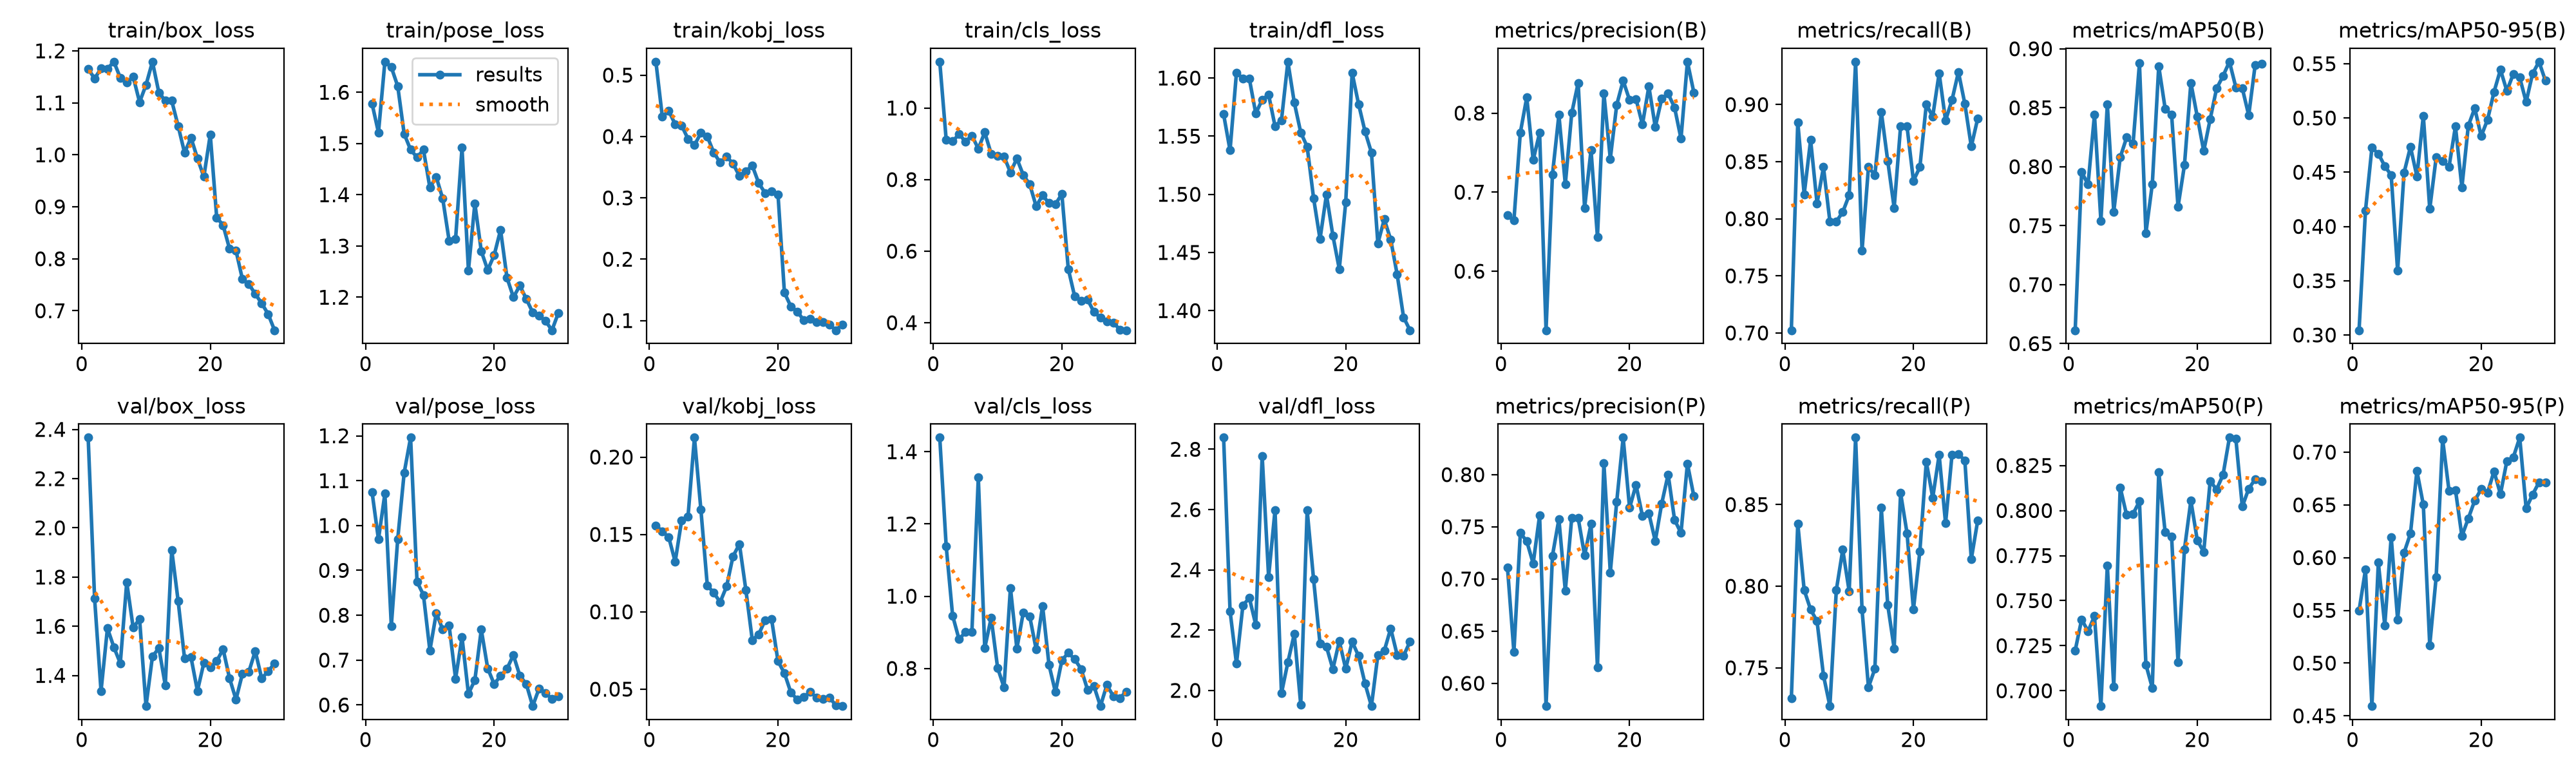

The file beside this chart, header and first rows:
epoch, time, train/box_loss, train/pose_loss, train/kobj_loss, train/cls_loss, train/dfl_loss, metrics/precision(B), metrics/recall(B), metrics/mAP50(B), metrics/mAP50-95(B), metrics/precision(P), metrics/recall(P), metrics/mAP50(P), metrics/mAP50-95(P), val/box_loss, val/pose_loss, val/kobj_loss, val/cls_loss, val/dfl_loss, lr/pg0, lr/pg1, lr/pg2
1, 128.1, 1.165, 1.578, 0.5219, 1.129, 1.569, 0.6705, 0.7024, 0.6614, 0.3044, 0.7109, 0.7312, 0.7223, 0.5497, 2.367, 1.075, 0.1558, 1.439, 2.839, 0.0003667, 0.0003667, 0.0003667
2, 253.9, 1.147, 1.521, 0.4322, 0.9119, 1.538, 0.6641, 0.8847, 0.7956, 0.4148, 0.63, 0.8384, 0.7396, 0.5887, 1.713, 0.9689, 0.152, 1.139, 2.263, 0.0007254, 0.0007254, 0.0007254
3, 379.4, 1.166, 1.66, 0.4418, 0.907, 1.605, 0.7753, 0.8214, 0.7849, 0.4725, 0.7442, 0.7976, 0.733, 0.4592, 1.337, 1.071, 0.1482, 0.9465, 2.089, 0.001059, 0.001059, 0.001059
4, 505.1, 1.166, 1.649, 0.4199, 0.9269, 1.6, 0.8198, 0.869, 0.8441, 0.4671, 0.7361, 0.7857, 0.7414, 0.5955, 1.592, 0.7761, 0.1324, 0.8807, 2.282, 0.001367, 0.001367, 0.001367
5, 632.3, 1.179, 1.612, 0.4179, 0.9064, 1.599, 0.7407, 0.8135, 0.754, 0.4557, 0.7149, 0.7786, 0.6915, 0.5357, 1.515, 0.9701, 0.1589, 0.9008, 2.307, 0.001447, 0.001447, 0.001447
6, 758.3, 1.148, 1.519, 0.3961, 0.9229, 1.57, 0.775, 0.8452, 0.8529, 0.4472, 0.7609, 0.7453, 0.7696, 0.6196, 1.45, 1.117, 0.1617, 0.9011, 2.218, 0.001392, 0.001392, 0.001392
7, 884.7, 1.139, 1.488, 0.3859, 0.8863, 1.581, 0.5253, 0.7976, 0.7619, 0.3592, 0.5781, 0.7266, 0.7022, 0.5413, 1.779, 1.196, 0.2126, 1.328, 2.778, 0.001337, 0.001337, 0.001337
8, 1010, 1.15, 1.473, 0.4057, 0.932, 1.586, 0.7224, 0.7976, 0.8078, 0.4496, 0.7224, 0.7976, 0.8129, 0.6046, 1.595, 0.8748, 0.1661, 0.8566, 2.377, 0.001282, 0.001282, 0.001282
9, 1135, 1.101, 1.488, 0.3999, 0.8722, 1.559, 0.7978, 0.8059, 0.8248, 0.4734, 0.7574, 0.8224, 0.7975, 0.6228, 1.629, 0.8454, 0.117, 0.9399, 2.598, 0.001227, 0.001227, 0.001227
10, 1261, 1.134, 1.414, 0.374, 0.8656, 1.564, 0.7099, 0.8207, 0.8193, 0.4462, 0.6887, 0.7969, 0.7981, 0.6823, 1.275, 0.7214, 0.1123, 0.8021, 1.99, 0.001172, 0.001172, 0.001172
11, 1386, 1.179, 1.435, 0.3574, 0.8641, 1.614, 0.8001, 0.9376, 0.8877, 0.5021, 0.7587, 0.891, 0.8051, 0.6502, 1.477, 0.805, 0.1062, 0.7477, 2.094, 0.001117, 0.001117, 0.001117
12, 1512, 1.12, 1.392, 0.3675, 0.8203, 1.579, 0.8382, 0.772, 0.7438, 0.4161, 0.7584, 0.7857, 0.7145, 0.5168, 1.511, 0.768, 0.1164, 1.023, 2.188, 0.001062, 0.001062, 0.001062
13, 1637, 1.104, 1.31, 0.3556, 0.859, 1.553, 0.6797, 0.8452, 0.7854, 0.4637, 0.7226, 0.7381, 0.7016, 0.5818, 1.36, 0.7766, 0.1359, 0.8549, 1.953, 0.001007, 0.001007, 0.001007
14, 1763, 1.104, 1.314, 0.3358, 0.8126, 1.541, 0.7533, 0.8383, 0.8853, 0.4601, 0.7527, 0.7494, 0.8215, 0.7123, 1.91, 0.6585, 0.1437, 0.9554, 2.598, 0.0009519, 0.0009519, 0.0009519
15, 1888, 1.056, 1.492, 0.3436, 0.7868, 1.497, 0.6434, 0.8937, 0.8492, 0.4551, 0.6152, 0.848, 0.7879, 0.6633, 1.703, 0.751, 0.1142, 0.9439, 2.368, 0.0008968, 0.0008968, 0.0008968
16, 2014, 1.004, 1.253, 0.3525, 0.7254, 1.461, 0.8252, 0.8507, 0.8441, 0.4923, 0.8112, 0.7885, 0.7855, 0.6642, 1.468, 0.625, 0.08173, 0.8532, 2.155, 0.0008418, 0.0008418, 0.0008418
17, 2139, 1.033, 1.383, 0.3241, 0.756, 1.5, 0.7421, 0.8095, 0.766, 0.4359, 0.7063, 0.7619, 0.7157, 0.6203, 1.474, 0.6554, 0.08544, 0.9733, 2.145, 0.0007868, 0.0007868, 0.0007868
18, 2265, 0.9934, 1.29, 0.3078, 0.7342, 1.465, 0.8105, 0.8809, 0.8014, 0.4928, 0.7743, 0.8571, 0.7785, 0.6372, 1.337, 0.768, 0.09461, 0.81, 2.071, 0.0007318, 0.0007318, 0.0007318
19, 2390, 0.9578, 1.253, 0.3109, 0.7311, 1.436, 0.841, 0.881, 0.8711, 0.5091, 0.8355, 0.8325, 0.8055, 0.6542, 1.451, 0.6816, 0.09525, 0.7346, 2.163, 0.0006768, 0.0006768, 0.0006768
20, 2515, 1.039, 1.282, 0.3055, 0.7596, 1.493, 0.8165, 0.8333, 0.8424, 0.4832, 0.7681, 0.7857, 0.7835, 0.6649, 1.432, 0.6467, 0.06806, 0.8221, 2.071, 0.0006218, 0.0006218, 0.0006218
21, 2640, 0.8795, 1.331, 0.1455, 0.5503, 1.604, 0.8179, 0.8452, 0.8133, 0.4985, 0.7903, 0.8214, 0.777, 0.6616, 1.459, 0.6646, 0.06037, 0.8436, 2.162, 0.0005668, 0.0005668, 0.0005668
22, 2809, 0.8645, 1.238, 0.123, 0.4731, 1.578, 0.7854, 0.9, 0.8403, 0.524, 0.7604, 0.8763, 0.8163, 0.6819, 1.507, 0.681, 0.04785, 0.8254, 2.114, 0.0005118, 0.0005118, 0.0005118
23, 2934, 0.8191, 1.2, 0.1148, 0.4614, 1.554, 0.8338, 0.8897, 0.8663, 0.5445, 0.7628, 0.8542, 0.8117, 0.6602, 1.388, 0.711, 0.04331, 0.7984, 2.023, 0.0004568, 0.0004568, 0.0004568
24, 3058, 0.8157, 1.223, 0.1006, 0.4647, 1.536, 0.7824, 0.9275, 0.8769, 0.5249, 0.7364, 0.8804, 0.8197, 0.6916, 1.302, 0.6652, 0.04481, 0.7411, 1.948, 0.0004017, 0.0004017, 0.0004017
25, 3182, 0.7609, 1.197, 0.1025, 0.4298, 1.458, 0.8182, 0.8861, 0.889, 0.5406, 0.7723, 0.8385, 0.8405, 0.6951, 1.406, 0.6468, 0.04827, 0.7508, 2.117, 0.0003467, 0.0003467, 0.0003467
26, 3306, 0.7514, 1.17, 0.09797, 0.414, 1.479, 0.8245, 0.9041, 0.8673, 0.5372, 0.8002, 0.8805, 0.8398, 0.7138, 1.415, 0.5974, 0.04457, 0.6958, 2.131, 0.0002917, 0.0002917, 0.0002917
27, 3430, 0.7323, 1.164, 0.09714, 0.4032, 1.461, 0.8071, 0.9286, 0.8666, 0.5147, 0.7568, 0.881, 0.8022, 0.6467, 1.499, 0.637, 0.04385, 0.7541, 2.205, 0.0002367, 0.0002367, 0.0002367
28, 3554, 0.7144, 1.154, 0.09369, 0.4007, 1.431, 0.7676, 0.9007, 0.8437, 0.5409, 0.744, 0.877, 0.8121, 0.6597, 1.388, 0.6264, 0.04463, 0.7236, 2.118, 0.0001817, 0.0001817, 0.0001817
29, 3676, 0.6937, 1.136, 0.08423, 0.381, 1.394, 0.865, 0.8633, 0.8862, 0.5518, 0.8105, 0.8166, 0.8173, 0.6714, 1.416, 0.6137, 0.03954, 0.7178, 2.115, 0.0001267, 0.0001267, 0.0001267
30, 3800, 0.6626, 1.17, 0.09376, 0.379, 1.383, 0.8261, 0.8878, 0.8874, 0.5343, 0.7793, 0.8402, 0.8162, 0.6714, 1.45, 0.6196, 0.03906, 0.7354, 2.162, 7.1681e-05, 7.1681e-05, 7.1681e-05
